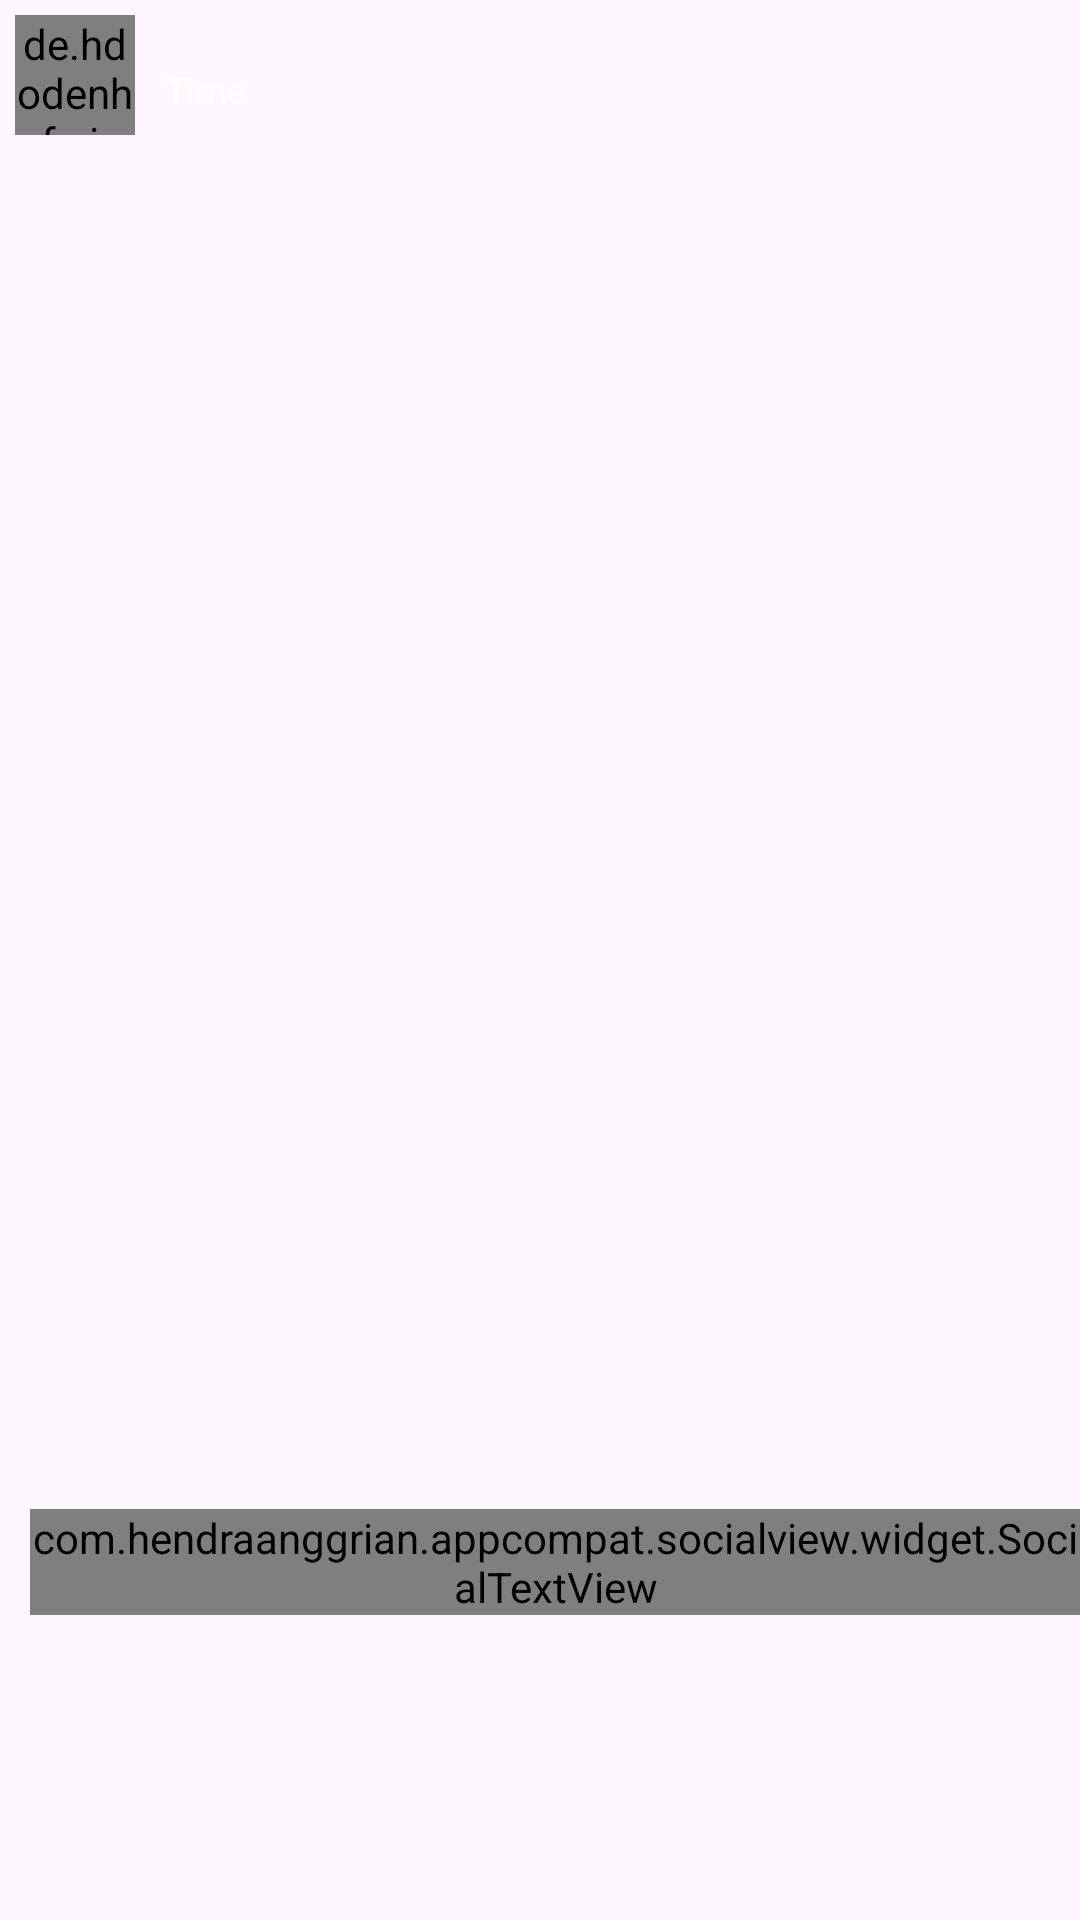

Produce the Android XML layout that renders to this screen, including the resource entries it uses.
<!-- AndroidManifest.xml: application theme Theme.ECO2 -->
<!-- res/layout/post_item.xml -->
<?xml version="1.0" encoding="utf-8"?>
<RelativeLayout xmlns:android="http://schemas.android.com/apk/res/android"
    android:layout_width="match_parent"
    android:layout_height="wrap_content"
    xmlns:app="http://schemas.android.com/apk/res-auto"
    xmlns:tools="http://schemas.android.com/tools">

    <LinearLayout
        android:layout_width="match_parent"
        android:layout_height="wrap_content"
        android:orientation="vertical">

        <LinearLayout
            android:layout_width="match_parent"
            android:layout_height="wrap_content"
            android:orientation="horizontal">

            <de.hdodenhof.circleimageview.CircleImageView
                android:layout_width="40dp"
                android:layout_height="40dp"
                android:id="@+id/image_profile"
                android:layout_margin="5dp"/>
            <LinearLayout
                android:layout_width="wrap_content"
                android:layout_height="match_parent"
                android:orientation="vertical"
                android:layout_marginStart="5dp">

                <TextView
                    android:layout_width="wrap_content"
                    android:layout_height="wrap_content"
                    android:id="@+id/username"
                    android:layout_gravity="center_vertical"
                    android:textSize="16sp"
                    android:textStyle="bold"
                    android:textColor="@color/white"/>

                <TextView
                    android:layout_width="wrap_content"
                    android:layout_height="wrap_content"
                    android:id="@+id/time"
                    android:layout_gravity="center_vertical"
                    android:text="Time"
                    android:textSize="12sp"
                    android:textColor="@color/white"/>


            </LinearLayout>

        </LinearLayout>

        <androidx.constraintlayout.widget.ConstraintLayout
            android:layout_width="match_parent"
            android:layout_height="wrap_content">

            <ImageView
                android:layout_width="match_parent"
                android:layout_height="0dp"
                app:layout_constraintDimensionRatio="1:1"
                android:id="@+id/post_image"
                tools:ignore="MissingConstraints"/>

        </androidx.constraintlayout.widget.ConstraintLayout>

        <RelativeLayout
            android:layout_width="match_parent"
            android:layout_height="wrap_content"
            android:padding="10dp">

            <ImageView
                android:layout_width="30dp"
                android:layout_height="30dp"
                android:src="@drawable/icon_like"
                android:id="@+id/like"/>

            <ImageView
                android:layout_width="30dp"
                android:layout_height="30dp"
                android:src="@drawable/icon_comment"
                android:layout_toEndOf="@id/like"
                android:layout_marginStart="10dp"
                android:id="@+id/comment"/>

        </RelativeLayout>

        <TextView
            android:layout_width="wrap_content"
            android:layout_height="wrap_content"
            android:layout_marginStart="10dp"
            android:id="@+id/no_of_likes"
            android:textColor="@color/white"/>

        <TextView
            android:layout_width="wrap_content"
            android:layout_height="wrap_content"
            android:layout_marginStart="10dp"
            android:textStyle="bold"
            android:id="@+id/author"
            android:textColor="@color/white"/>

        <com.hendraanggrian.appcompat.socialview.widget.SocialTextView
            android:layout_width="wrap_content"
            android:layout_height="wrap_content"
            android:layout_marginStart="10dp"
            android:layout_marginTop="5dp"
            android:layout_marginBottom="5dp"
            android:textColor="@color/white"
            android:id="@+id/description"/>

        <TextView
            android:layout_width="wrap_content"
            android:layout_height="wrap_content"
            android:layout_marginStart="10dp"
            android:layout_marginTop="5dp"
            android:layout_marginBottom="5dp"
            android:id="@+id/no_of_comments"
            android:textColor="@color/white"/>

    </LinearLayout>

</RelativeLayout>
<!-- resources referenced by this layout -->
<resources>
  <style name="Theme.ECO2" parent="Theme.AppCompat.NoActionBar">
          
          
  
      </style>
  <!-- not gathered from this repository: default colours our renderer supplied (Android Studio template values) -->
  <color name="white">#FFFFFFFF</color>
</resources>
